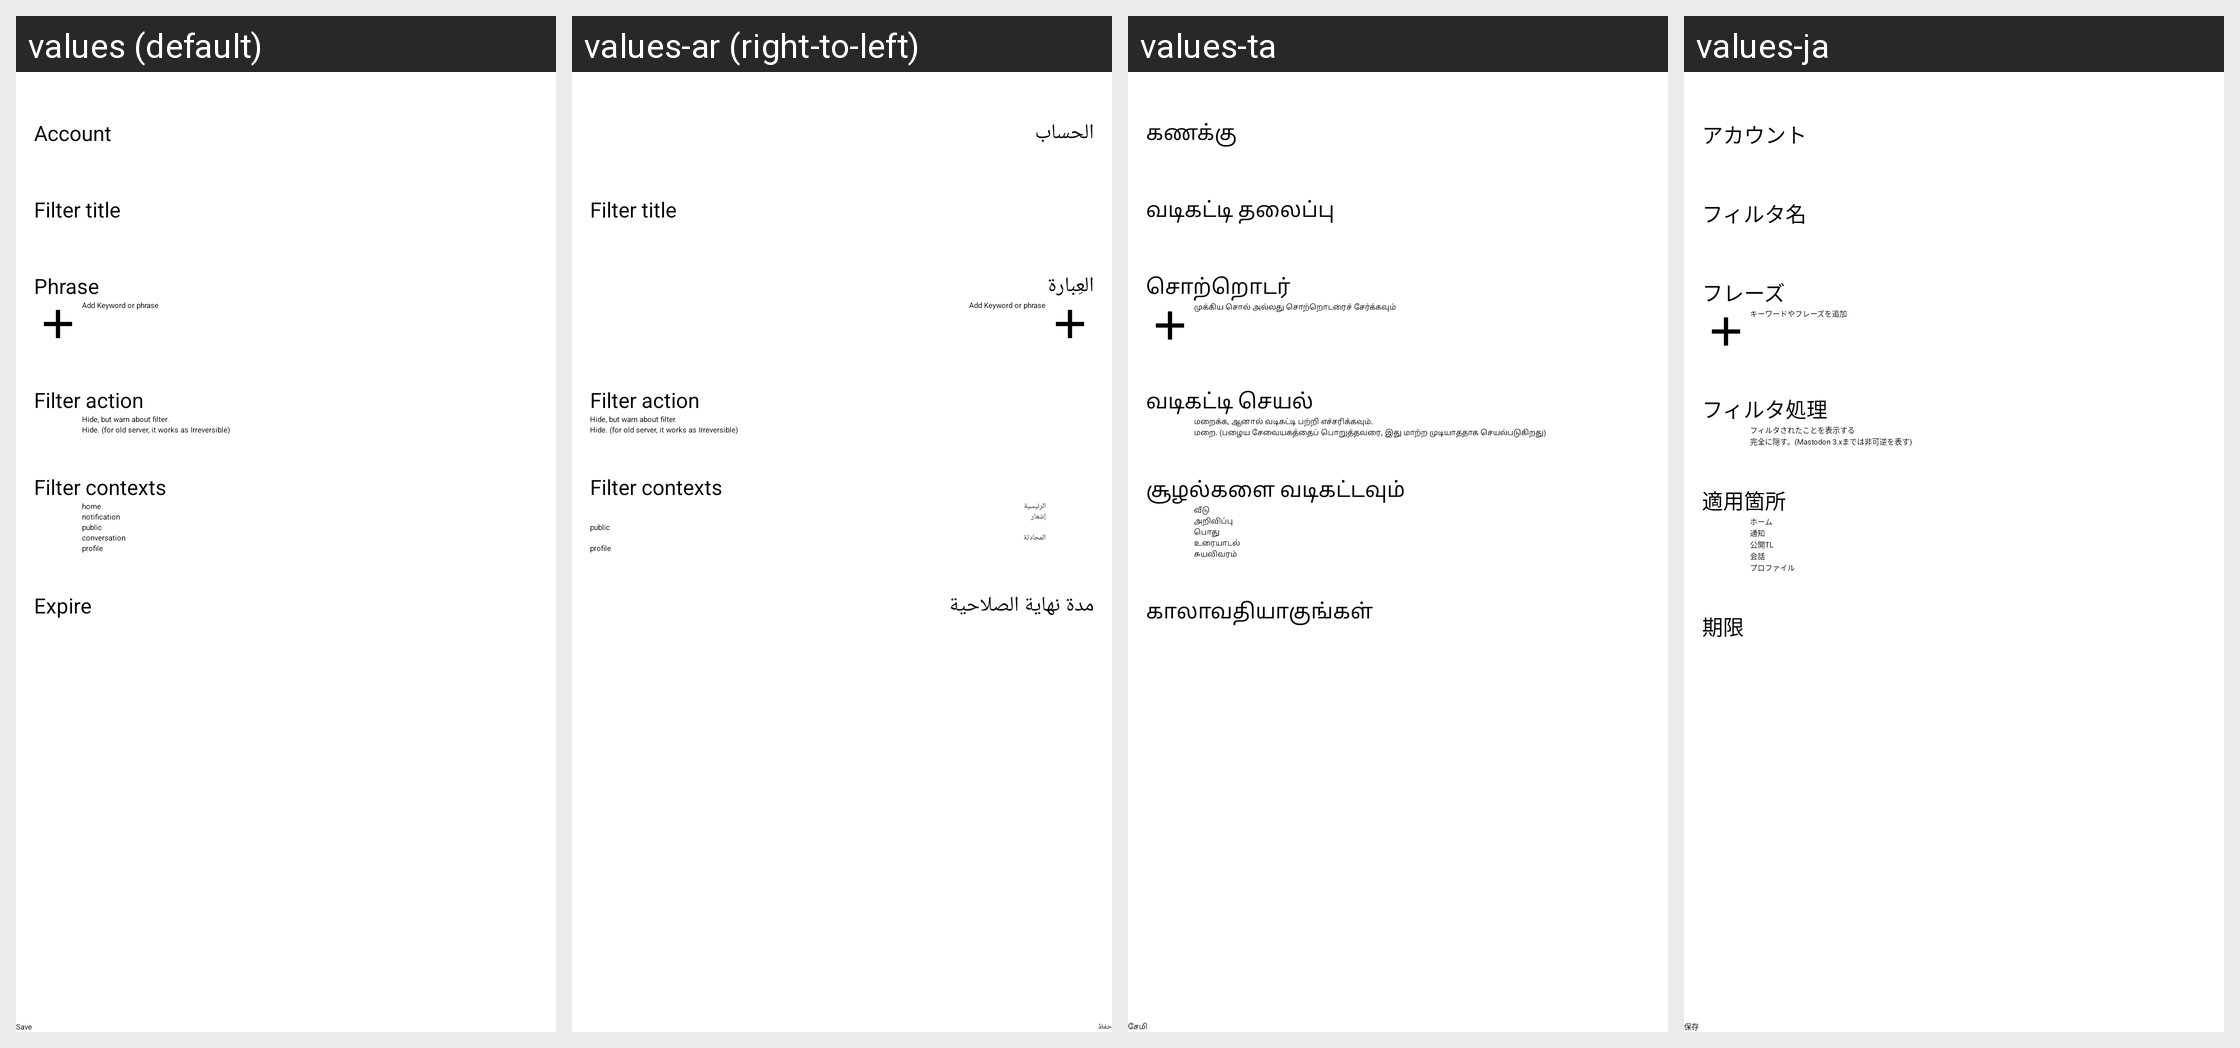

The Android screen above is rendered under several locales of the same app. Produce the string resources it draws, with the default and per-locale values.
Android screen res/layout/act_keyword_filter.xml rendered under 4 locales, left to right: values (default), values-ar (right-to-left), values-ta, values-ja. Device: Nexus 5 (rendered at 1080×1920; each locale shown at half size, 540×960, under a caption strip naming it); theme Theme.App.Starting.
Other locales in the repository, not shown: values-bg, values-ca, values-cn, values-cy, values-de, values-fr, values-he, values-hu, values-iw, values-kab, values-kn, values-ko, values-lv, values-nb-rNO, values-nl, values-pl, values-pt, values-pt-rBR, values-ru, values-tr, values-zh-rCN, values-zh-rTW.
Strings drawn on this screen, with the default value and each locale's value (text and hints the layout hard-codes, and strings that could not be matched under every locale, appear in the picture but are not listed):

account
  values: Account
  values-ar: الحساب
  values-ta: கணக்கு
  values-ja: アカウント

filter_title
  values: Filter title
  values-ar: Filter title  [not translated; the default value is used]
  values-ta: வடிகட்டி தலைப்பு
  values-ja: フィルタ名

filter_phrase
  values: Phrase
  values-ar: العِبارة
  values-ta: சொற்றொடர்
  values-ja: フレーズ

add_keyword_or_phrase
  values: Add Keyword or phrase
  values-ar: Add Keyword or phrase  [not translated; the default value is used]
  values-ta: முக்கிய சொல் அல்லது சொற்றொடரைச் சேர்க்கவும்
  values-ja: キーワードやフレーズを追加

filter_action
  values: Filter action
  values-ar: Filter action  [not translated; the default value is used]
  values-ta: வடிகட்டி செயல்
  values-ja: フィルタ処理

filter_action_warn
  values: Hide, but warn about filter.
  values-ar: Hide, but warn about filter.  [not translated; the default value is used]
  values-ta: மறைக்க, ஆனால் வடிகட்டி பற்றி எச்சரிக்கவும்.
  values-ja: フィルタされたことを表示する

filter_action_hide
  values: Hide. (for old server, it works as Irreversible)
  values-ar: Hide. (for old server, it works as Irreversible)  [not translated; the default value is used]
  values-ta: மறை. (பழைய சேவையகத்தைப் பொறுத்தவரை, இது மாற்ற முடியாததாக செயல்படுகிறது)
  values-ja: 完全に隠す。(Mastodon 3.xまでは非可逆を表す)

filter_context
  values: Filter contexts
  values-ar: Filter contexts  [not translated; the default value is used]
  values-ta: சூழல்களை வடிகட்டவும்
  values-ja: 適用箇所

filter_home
  values: home
  values-ar: الرئيسية
  values-ta: வீடு
  values-ja: ホーム

filter_notification
  values: notification
  values-ar: إشعار
  values-ta: அறிவிப்பு
  values-ja: 通知

filter_public
  values: public
  values-ar: public  [not translated; the default value is used]
  values-ta: பொது
  values-ja: 公開TL

filter_thread
  values: conversation
  values-ar: المحادثة
  values-ta: உரையாடல்
  values-ja: 会話

filter_profile
  values: profile
  values-ar: profile  [not translated; the default value is used]
  values-ta: சுயவிவரம்
  values-ja: プロファイル

filter_expires_at
  values: Expire
  values-ar: مدة نهاية الصلاحية
  values-ta: காலாவதியாகுங்கள்
  values-ja: 期限
